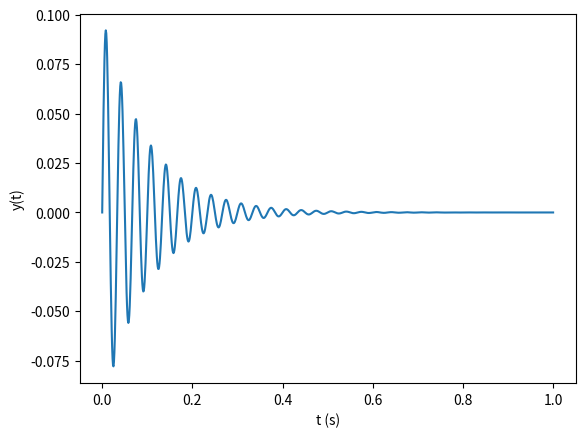
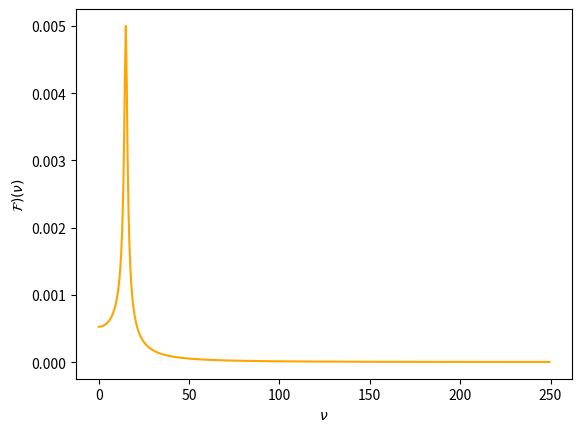
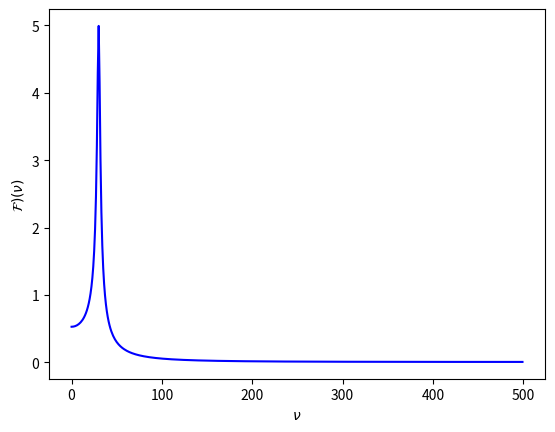

These figures' Python source, in order:
import numpy as np
import matplotlib.pyplot as plt
from scipy.fft import fft, ifft

def f(t, a, b):

    return a * np.exp(-t / b) * np.sin(30 * 2 * np.pi * t) / 10

def Fourier(y, T, t):

    N = len(y)
    freq = np.array([i / T for i in range(N)])     #array delle frequenze della funzione in ingresso

    FT = np.array(
        [np.sum(y * np.exp(2j * np.pi * freq[i] * t)) for i in range(N)]       
)                                                                               #FT di una funzione y in input
    return freq, FT


N = 1000
t = np.linspace(0, 1, N)
y = f(t, 1, 0.1)
T = t[-1]
tau = t[1] - t[0]

omega = [t[i] / (2 * T * tau) for i in range(N)]
F = np.abs(fft(y))[:N//2] * tau
freq, my_F = np.abs(Fourier(y, T, t))

fig, ax = plt.subplots()
ax.plot(t, y)
ax.set_xlabel('t (s)')
ax.set_ylabel('y(t)')

fig1, ax1 = plt.subplots()
ax1.plot(omega[:N//2], F, color = 'orange')
ax1.set_xlabel('$\\nu$')
ax1.set_ylabel('$\mathcal{F})(\\nu)$')

fig2, ax2 = plt.subplots()
ax2.plot(freq[:N//2], my_F[:N//2], color = 'blue')
ax2.set_xlabel('$\\nu$')
ax2.set_ylabel('$\mathcal{F})(\\nu)$')

plt.show()